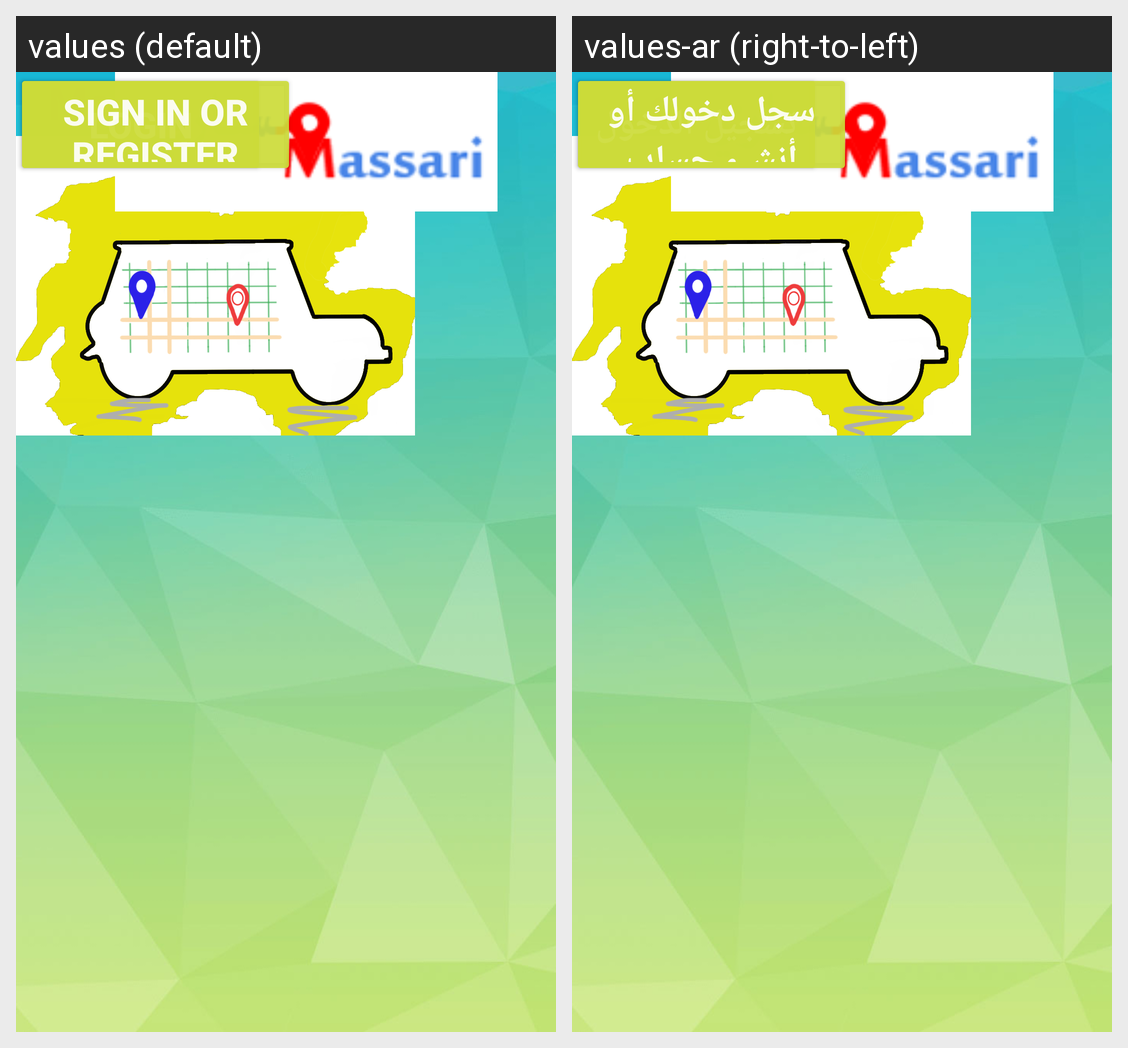

This grid shows one Android layout under two languages. Give, for every string resource on the screen, its name, the default text and each shown locale's text.
Android screen res/layout/activity_page1.xml rendered under 2 locales, left to right: values (default), values-ar (right-to-left). Device: Nexus 5 (rendered at 1080×1920; each locale shown at half size, 540×960, under a caption strip naming it); theme AppTheme.
Strings drawn on this screen, with the default value and each locale's value (text and hints the layout hard-codes, and strings that could not be matched under every locale, appear in the picture but are not listed):

Login
  values: Login
  values-ar: تسجيل الدخول

action_sign_in
  values: Sign in or register
  values-ar: سجل دخولك أو أنشء حساب

Massari
  values: Massari My Journey Tracker
  values-ar: مساري سهل مشواري
